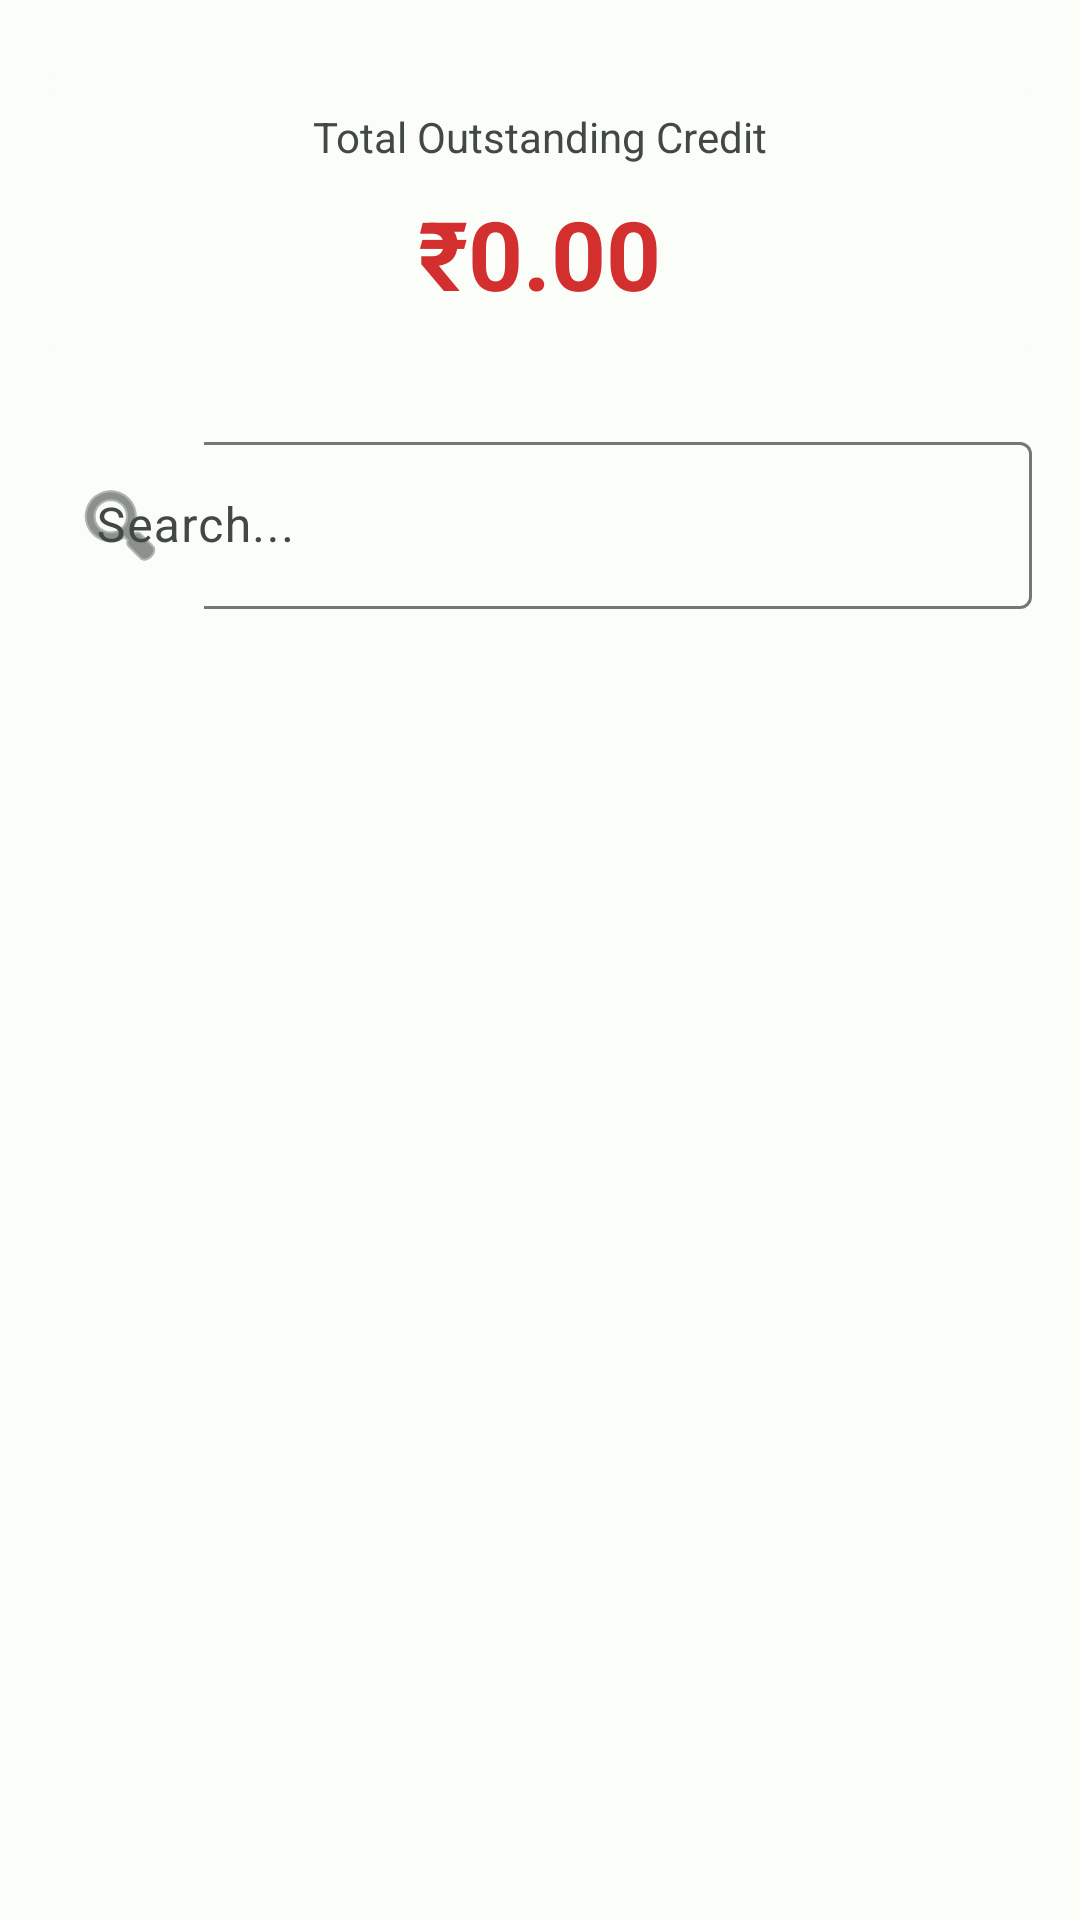

This screen was rendered from an Android layout file. Write that file and the resources it references.
<!-- AndroidManifest.xml: application theme Theme.ChakkiMitra -->
<!-- res/layout/fragment_credit_management.xml -->
<?xml version="1.0" encoding="utf-8"?>
<LinearLayout xmlns:android="http://schemas.android.com/apk/res/android"
    xmlns:app="http://schemas.android.com/apk/res-auto"
    xmlns:tools="http://schemas.android.com/tools"
    android:layout_width="match_parent"
    android:layout_height="match_parent"
    android:orientation="vertical"
    android:padding="16dp"
    android:background="?attr/colorSurface">

    
    <com.google.android.material.card.MaterialCardView
        android:layout_width="match_parent"
        android:layout_height="wrap_content"
        android:layout_marginBottom="16dp"
        app:cardCornerRadius="16dp"
        app:cardBackgroundColor="@color/card_pending"
        app:strokeWidth="0dp">

        <LinearLayout
            android:layout_width="match_parent"
            android:layout_height="wrap_content"
            android:orientation="vertical"
            android:padding="20dp"
            android:gravity="center">

            <TextView
                android:layout_width="wrap_content"
                android:layout_height="wrap_content"
                android:text="Total Outstanding Credit"
                android:textSize="14sp"
                android:textColor="?attr/colorOnSurfaceVariant" />

            <TextView
                android:id="@+id/tv_total_outstanding"
                android:layout_width="wrap_content"
                android:layout_height="wrap_content"
                android:layout_marginTop="8dp"
                android:text="₹0.00"
                android:textSize="32sp"
                android:textStyle="bold"
                android:textColor="@color/credit_red" />

        </LinearLayout>
    </com.google.android.material.card.MaterialCardView>

    
    <com.google.android.material.textfield.TextInputLayout
        style="@style/Widget.Material3.TextInputLayout.OutlinedBox"
        android:layout_width="match_parent"
        android:layout_height="wrap_content"
        android:layout_marginBottom="16dp"
        android:hint="@string/action_search"
        app:startIconDrawable="@android:drawable/ic_menu_search"
        app:endIconMode="clear_text">

        <com.google.android.material.textfield.TextInputEditText
            android:id="@+id/et_search_khata"
            android:layout_width="match_parent"
            android:layout_height="wrap_content"
            android:inputType="text" />
    </com.google.android.material.textfield.TextInputLayout>

    
    <androidx.recyclerview.widget.RecyclerView
        android:id="@+id/rv_khata_list"
        android:layout_width="match_parent"
        android:layout_height="match_parent"
        tools:listitem="@layout/item_customer" />

    
    <TextView
        android:id="@+id/tv_empty_khata"
        android:layout_width="wrap_content"
        android:layout_height="wrap_content"
        android:layout_gravity="center_horizontal"
        android:layout_marginTop="100dp"
        android:text="@string/credit_no_balance"
        android:textSize="16sp"
        android:textColor="?attr/colorOnSurfaceVariant"
        android:visibility="gone" />

</LinearLayout>
<!-- res/layout/item_customer.xml (included above) -->
<?xml version="1.0" encoding="utf-8"?>
<com.google.android.material.card.MaterialCardView xmlns:android="http://schemas.android.com/apk/res/android"
    xmlns:app="http://schemas.android.com/apk/res-auto"
    android:layout_width="match_parent"
    android:layout_height="wrap_content"
    android:layout_marginHorizontal="4dp"
    android:layout_marginVertical="6dp"
    app:cardCornerRadius="12dp"
    app:strokeWidth="1dp"
    app:strokeColor="?attr/colorOutlineVariant">

    <LinearLayout
        android:layout_width="match_parent"
        android:layout_height="wrap_content"
        android:orientation="horizontal"
        android:padding="16dp"
        android:gravity="center_vertical">

        
        <com.google.android.material.card.MaterialCardView
            android:layout_width="48dp"
            android:layout_height="48dp"
            app:cardCornerRadius="24dp"
            app:cardBackgroundColor="?attr/colorPrimaryContainer"
            app:strokeWidth="0dp"
            android:layout_marginEnd="16dp">
            <TextView
                android:id="@+id/tv_initials"
                android:layout_width="match_parent"
                android:layout_height="match_parent"
                android:gravity="center"
                android:text="CM"
                android:textSize="18sp"
                android:textStyle="bold"
                android:textColor="?attr/colorOnPrimaryContainer" />
        </com.google.android.material.card.MaterialCardView>

        <LinearLayout
            android:layout_width="0dp"
            android:layout_height="wrap_content"
            android:layout_weight="1"
            android:orientation="vertical">

            <TextView
                android:id="@+id/tv_cust_name"
                android:layout_width="wrap_content"
                android:layout_height="wrap_content"
                android:text="Customer Name"
                android:textSize="16sp"
                android:textStyle="bold"
                android:textColor="?attr/colorOnSurface" />

            <TextView
                android:id="@+id/tv_cust_phone"
                android:layout_width="wrap_content"
                android:layout_height="wrap_content"
                android:layout_marginTop="2dp"
                android:text="9876543210"
                android:textSize="14sp"
                android:textColor="?attr/colorOnSurfaceVariant" />
        </LinearLayout>

        <LinearLayout
            android:layout_width="wrap_content"
            android:layout_height="wrap_content"
            android:orientation="vertical"
            android:gravity="end">

            <TextView
                android:layout_width="wrap_content"
                android:layout_height="wrap_content"
                android:text="Balance"
                android:textSize="11sp"
                android:textColor="?attr/colorOnSurfaceVariant" />

            <TextView
                android:id="@+id/tv_cust_balance"
                android:layout_width="wrap_content"
                android:layout_height="wrap_content"
                android:layout_marginTop="2dp"
                android:text="₹0.00"
                android:textSize="16sp"
                android:textStyle="bold"
                android:textColor="?attr/colorOnSurface" />
        </LinearLayout>

    </LinearLayout>
</com.google.android.material.card.MaterialCardView>
<!-- resources referenced by this layout -->
<resources>
  <color name="card_pending">#FFEBEE</color>
  <color name="credit_red">#D32F2F</color>
  <string name="action_search">Search...</string>
  <string name="credit_no_balance">No pending credit balance.</string>
  <style name="Theme.ChakkiMitra" parent="Theme.Material3.DayNight.NoActionBar">
          
          <item name="colorPrimary">@color/primary_light</item>
          <item name="colorOnPrimary">@color/onPrimary_light</item>
          <item name="colorPrimaryContainer">@color/primaryContainer_light</item>
          <item name="colorOnPrimaryContainer">@color/onPrimaryContainer_light</item>
          
          
          <item name="colorSecondary">@color/secondary_light</item>
          <item name="colorOnSecondary">@color/onSecondary_light</item>
          <item name="colorSecondaryContainer">@color/secondaryContainer_light</item>
          <item name="colorOnSecondaryContainer">@color/onSecondaryContainer_light</item>
          
          
          <item name="colorTertiary">@color/tertiary_light</item>
          <item name="colorOnTertiary">@color/onTertiary_light</item>
          <item name="colorTertiaryContainer">@color/tertiaryContainer_light</item>
          <item name="colorOnTertiaryContainer">@color/onTertiaryContainer_light</item>
          
          
          <item name="android:background">@color/background_light</item>
          <item name="colorSurface">@color/surface_light</item>
          <item name="colorOnSurface">@color/onSurface_light</item>
          <item name="colorSurfaceVariant">@color/surfaceVariant_light</item>
          <item name="colorOnSurfaceVariant">@color/onSurfaceVariant_light</item>
          
          <item name="colorOutline">@color/outline_light</item>
          <item name="colorError">@color/error_light</item>
          <item name="colorOnError">@color/onError_light</item>
          <item name="colorErrorContainer">@color/errorContainer_light</item>
          <item name="colorOnErrorContainer">@color/onErrorContainer_light</item>
  
          
          <item name="android:statusBarColor">?attr/colorPrimary</item>
          <item name="android:windowLightStatusBar" tools:targetApi="m">false</item>
      </style>
  <color name="primary_light">#006C47</color>
  <color name="onPrimary_light">#FFFFFF</color>
  <color name="primaryContainer_light">#8EF7C1</color>
  <color name="onPrimaryContainer_light">#002112</color>
  <color name="secondary_light">#4E6355</color>
  <color name="onSecondary_light">#FFFFFF</color>
  <color name="secondaryContainer_light">#D1E8D6</color>
  <color name="onSecondaryContainer_light">#0C1F14</color>
  <color name="tertiary_light">#3C6472</color>
  <color name="onTertiary_light">#FFFFFF</color>
  <color name="tertiaryContainer_light">#C0E9F9</color>
  <color name="onTertiaryContainer_light">#001F29</color>
  <color name="background_light">#FBFDF9</color>
  <color name="surface_light">#FBFDF9</color>
  <color name="onSurface_light">#191C1A</color>
  <color name="surfaceVariant_light">#DCE5DD</color>
  <color name="onSurfaceVariant_light">#404943</color>
  <color name="outline_light">#707973</color>
  <color name="error_light">#BA1A1A</color>
  <color name="onError_light">#FFFFFF</color>
  <color name="errorContainer_light">#FFDAD6</color>
  <color name="onErrorContainer_light">#410002</color>
</resources>
